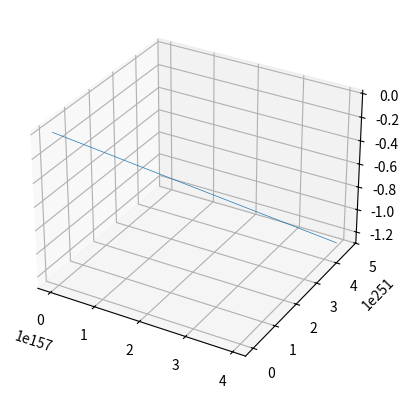

This figure's Python source:
#!/usr/bin/env python3
import matplotlib.pyplot as plt

# Initial values
xs = [0]
ys = [1]
zs = [1.05]

for i in range(10000):
    # get current
    x, y, z = xs[i], ys[i], zs[i]

    # caclulate new
    xs.append(x + (10*(y - x) * 0.01))
    ys.append(y + (28*x - y - x*z * 0.01))
    zs.append(z + (x*y - 2.667*z * 0.01))

ax = plt.figure().add_subplot(projection='3d')
ax.plot(xs, ys, zs, lw=0.5)
plt.show()
